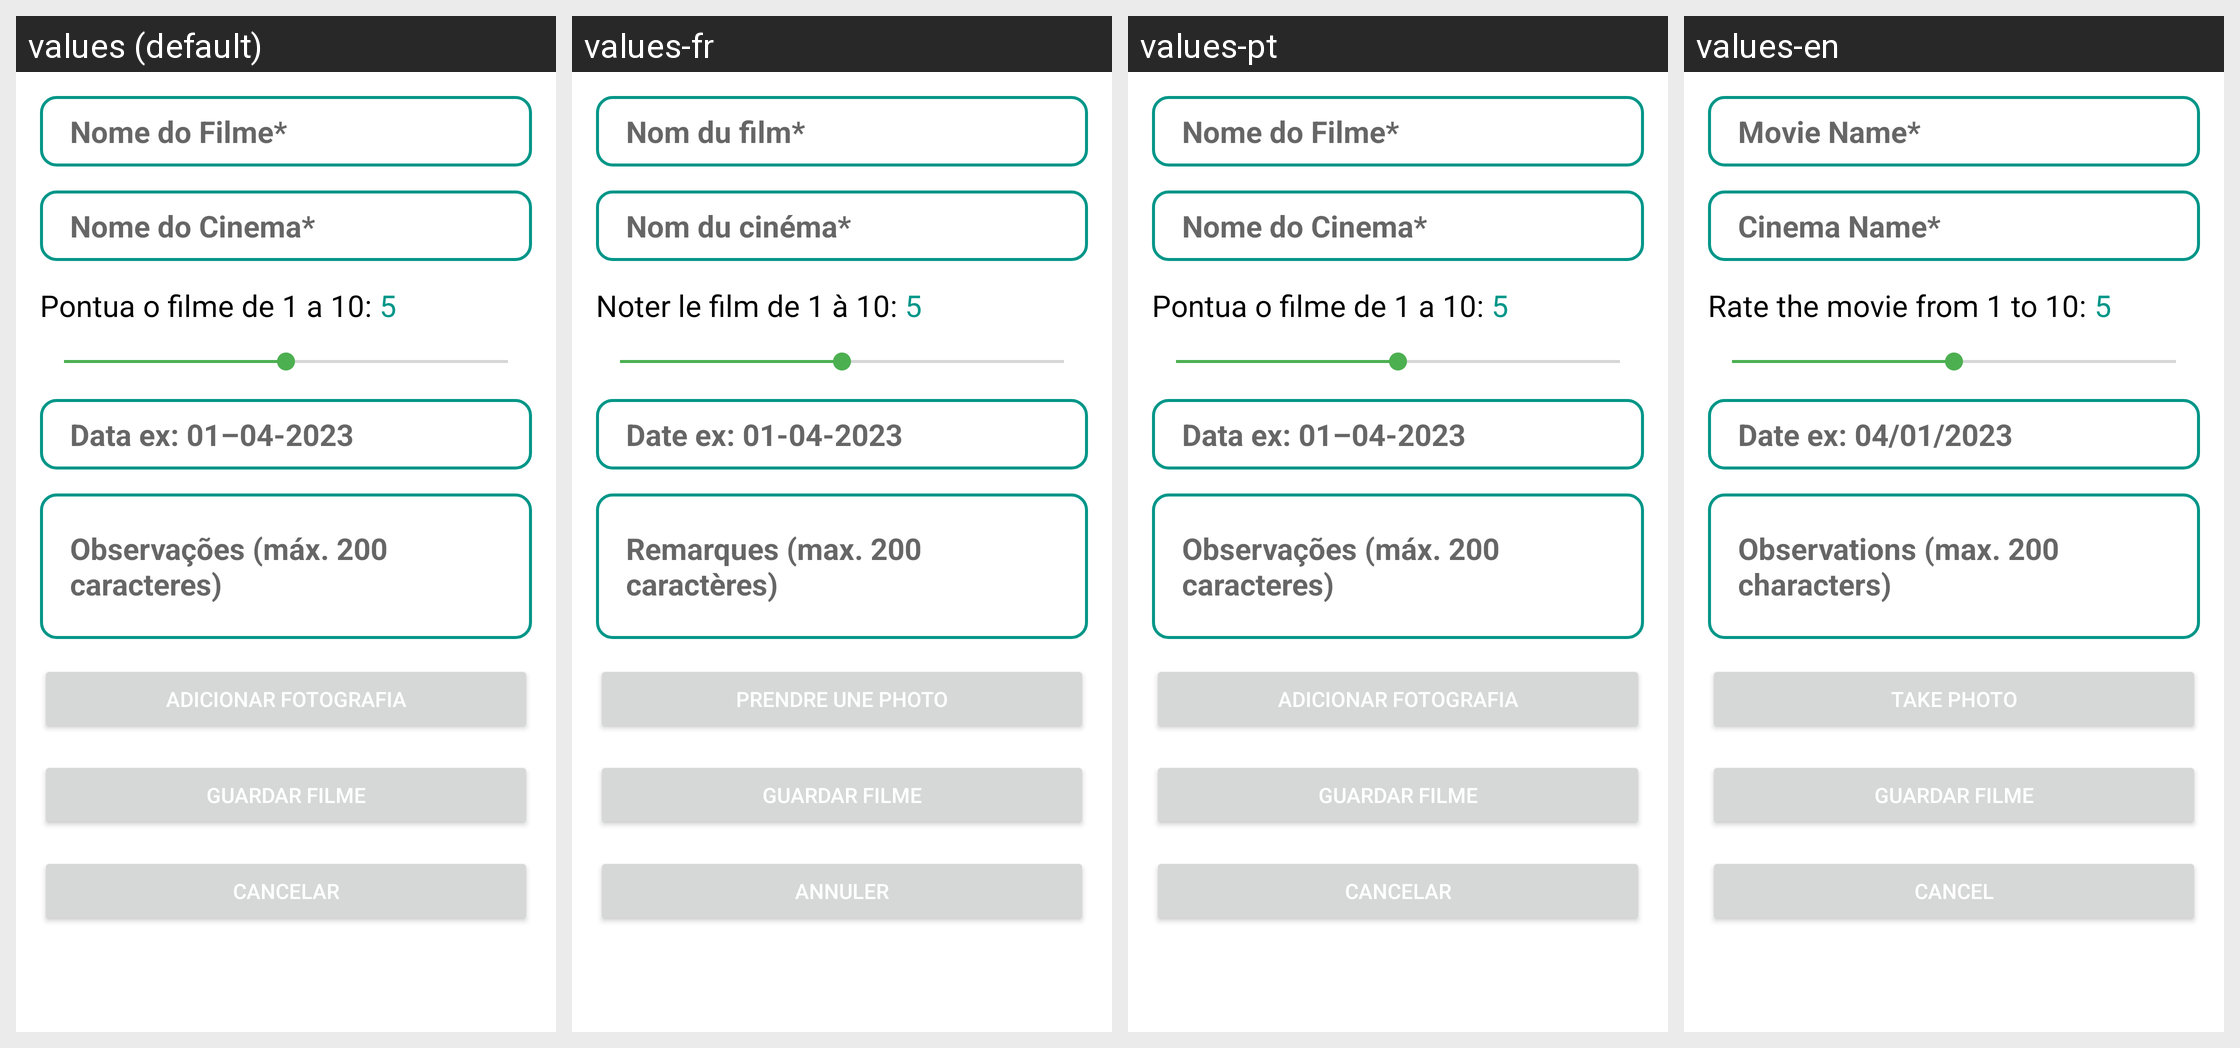

The Android screen above is rendered under several locales of the same app. Produce the string resources it draws, with the default and per-locale values.
Android screen res/layout/fragment_editar.xml rendered under 4 locales, left to right: values (default), values-fr, values-pt, values-en. Device: Nexus 5 (rendered at 1080×1920; each locale shown at half size, 540×960, under a caption strip naming it); theme Theme.ProjetoFinalPart1.
Strings drawn on this screen, with the default value and each locale's value (text and hints the layout hard-codes, and strings that could not be matched under every locale, appear in the picture but are not listed):

nomeFilme
  values: Nome do Filme*
  values-fr: Nom du film*
  values-pt: Nome do Filme*
  values-en: Movie Name*

nomeCinema
  values: Nome do Cinema*
  values-fr: Nom du cinéma*
  values-pt: Nome do Cinema*
  values-en: Cinema Name*

avaliacao1a10
  values: Pontua o filme de 1 a 10:
  values-fr: Noter le film de 1 à 10:
  values-pt: Pontua o filme de 1 a 10:
  values-en: Rate the movie from 1 to 10:

dataVisualizacao
  values: Data ex: 01–04-2023
  values-fr: Date ex: 01-04-2023
  values-pt: Data ex: 01–04-2023
  values-en: Date ex: 04/01/2023

observacoes200
  values: Observações (máx. 200 caracteres)
  values-fr: Remarques (max. 200 caractères)
  values-pt: Observações (máx. 200 caracteres)
  values-en: Observations (max. 200 characters)

tirarFotografias
  values: Adicionar Fotografia
  values-fr: Prendre une photo
  values-pt: Adicionar Fotografia
  values-en: Take Photo

cancelar
  values: Cancelar
  values-fr: Annuler
  values-pt: Cancelar
  values-en: Cancel
